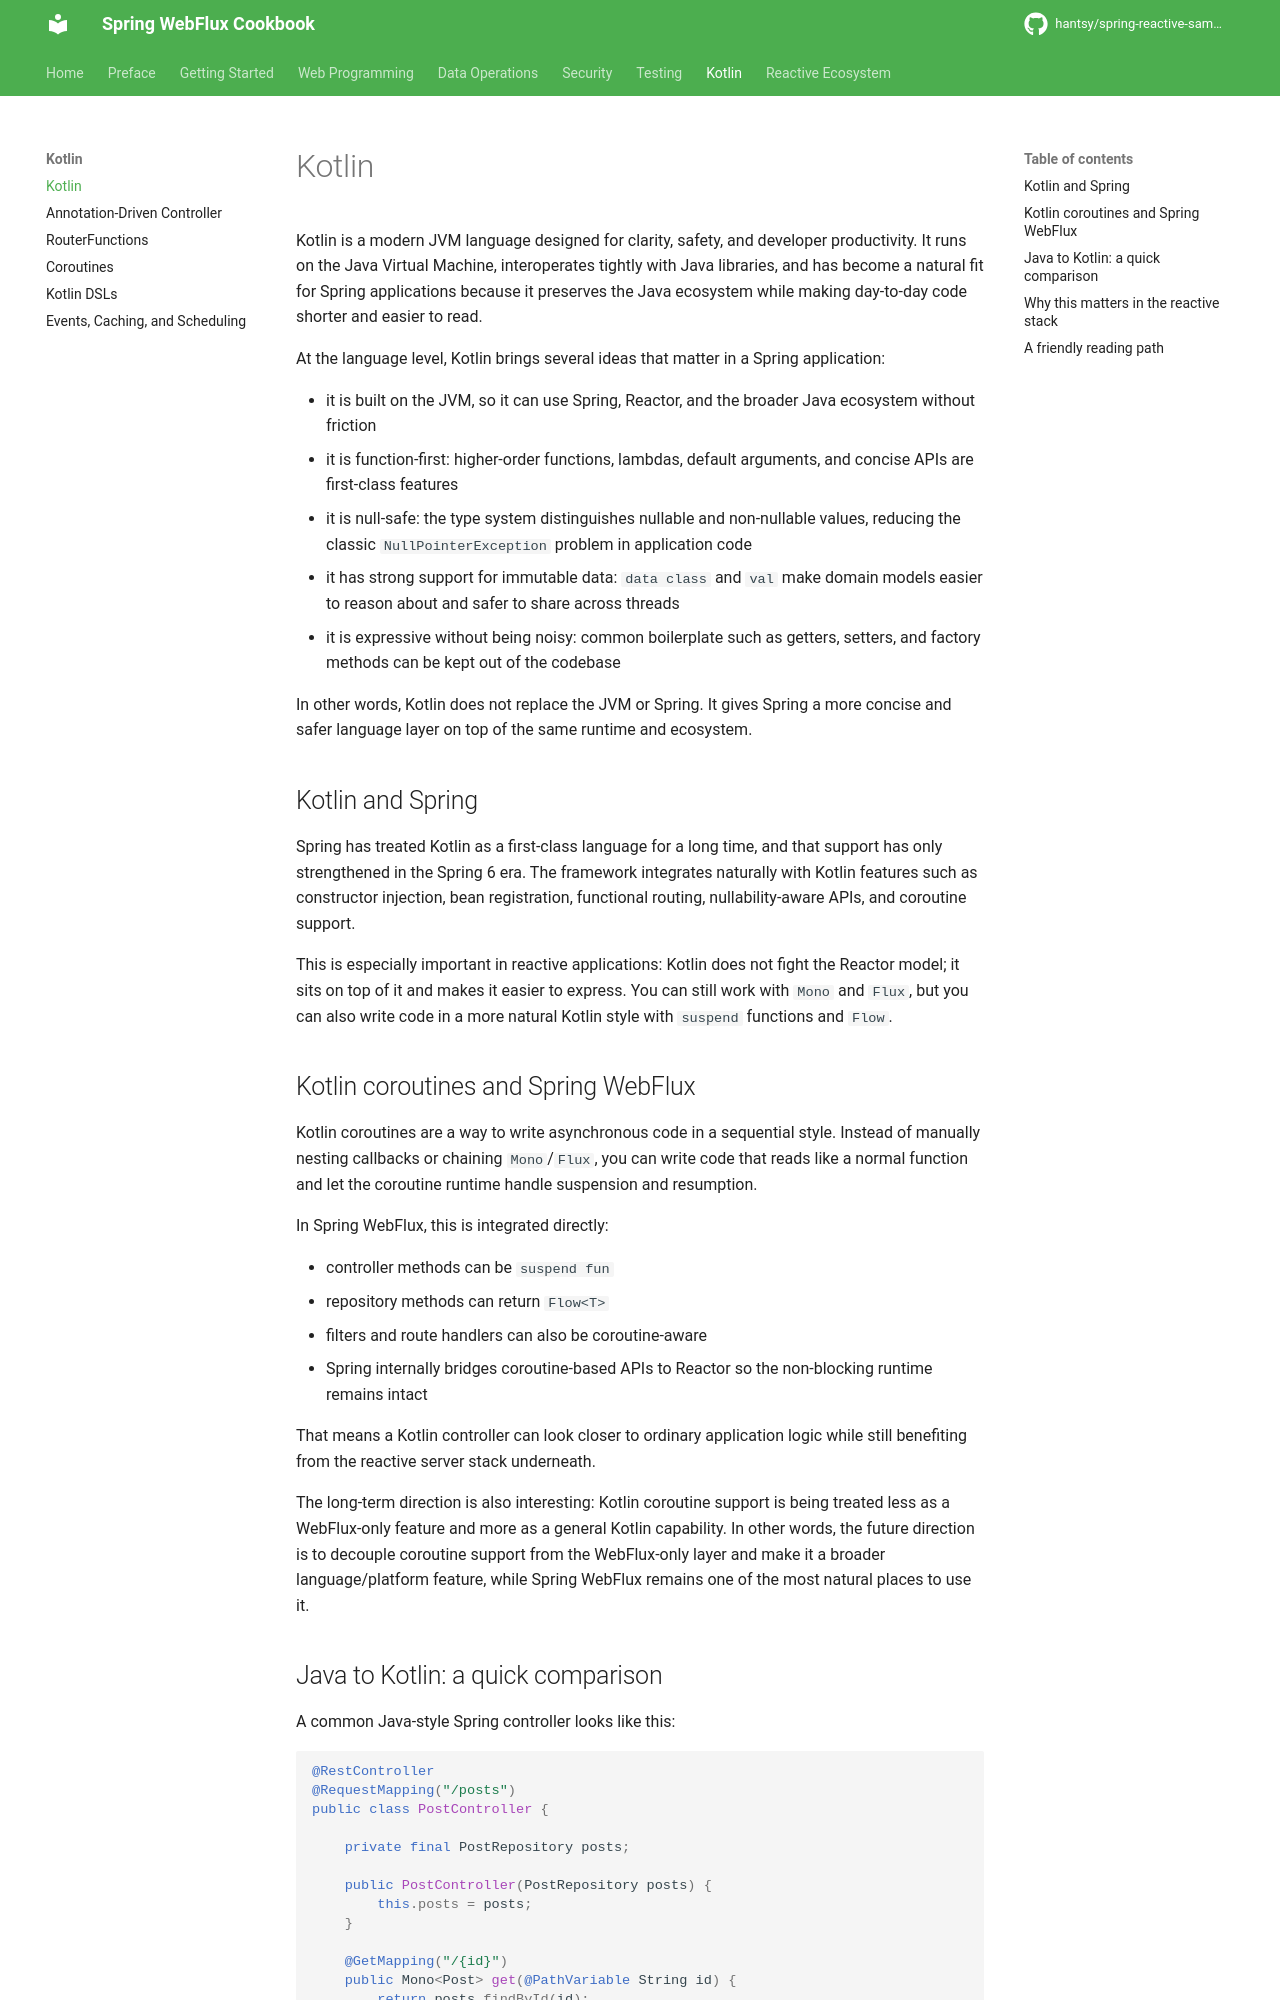

repository: hantsy/spring-reactive-sample · page: kotlin/intro/index.html · generator: mkdocs


# Kotlin

Kotlin is a modern JVM language designed for clarity, safety, and developer productivity. It runs on the Java Virtual Machine, interoperates tightly with Java libraries, and has become a natural fit for Spring applications because it preserves the Java ecosystem while making day-to-day code shorter and easier to read.

At the language level, Kotlin brings several ideas that matter in a Spring application:

- it is built on the JVM, so it can use Spring, Reactor, and the broader Java ecosystem without friction
- it is function-first: higher-order functions, lambdas, default arguments, and concise APIs are first-class features
- it is null-safe: the type system distinguishes nullable and non-nullable values, reducing the classic `NullPointerException` problem in application code
- it has strong support for immutable data: `data class` and `val` make domain models easier to reason about and safer to share across threads
- it is expressive without being noisy: common boilerplate such as getters, setters, and factory methods can be kept out of the codebase

In other words, Kotlin does not replace the JVM or Spring. It gives Spring a more concise and safer language layer on top of the same runtime and ecosystem.

## Kotlin and Spring

Spring has treated Kotlin as a first-class language for a long time, and that support has only strengthened in the Spring 6 era. The framework integrates naturally with Kotlin features such as constructor injection, bean registration, functional routing, nullability-aware APIs, and coroutine support.

This is especially important in reactive applications: Kotlin does not fight the Reactor model; it sits on top of it and makes it easier to express. You can still work with `Mono` and `Flux`, but you can also write code in a more natural Kotlin style with `suspend` functions and `Flow`.

## Kotlin coroutines and Spring WebFlux

Kotlin coroutines are a way to write asynchronous code in a sequential style. Instead of manually nesting callbacks or chaining `Mono`/`Flux`, you can write code that reads like a normal function and let the coroutine runtime handle suspension and resumption.

In Spring WebFlux, this is integrated directly:

- controller methods can be `suspend fun`
- repository methods can return `Flow<T>`
- filters and route handlers can also be coroutine-aware
- Spring internally bridges coroutine-based APIs to Reactor so the non-blocking runtime remains intact

That means a Kotlin controller can look closer to ordinary application logic while still benefiting from the reactive server stack underneath.

The long-term direction is also interesting: Kotlin coroutine support is being treated less as a WebFlux-only feature and more as a general Kotlin capability. In other words, the future direction is to decouple coroutine support from the WebFlux-only layer and make it a broader language/platform feature, while Spring WebFlux remains one of the most natural places to use it.
